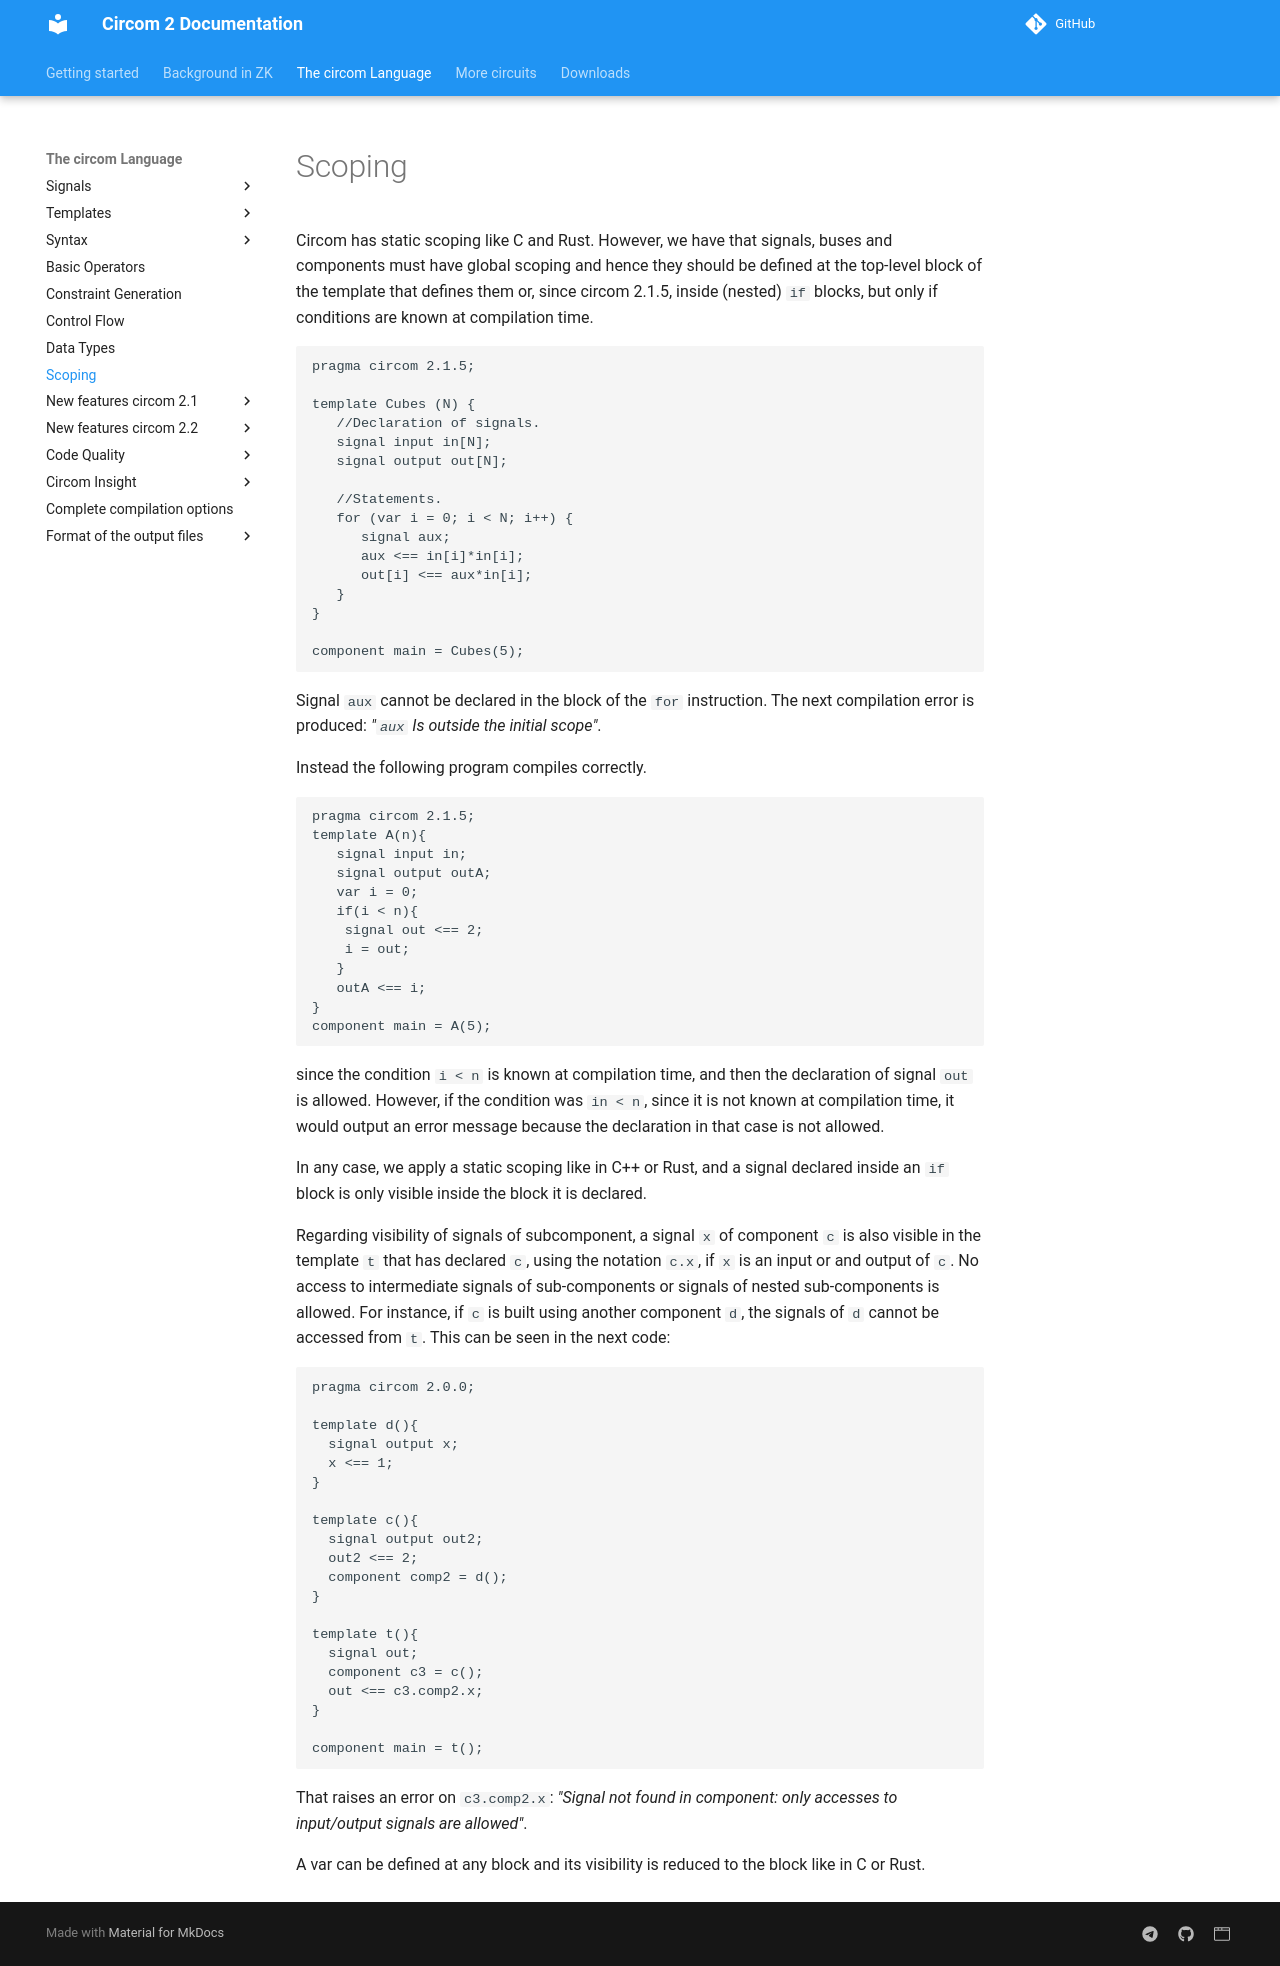

repository: kogisin/circom · page: circom-language/scoping/index.html · generator: mkdocs

# Scoping

Circom has static scoping like C and Rust. However, we have that signals, buses and components must have global scoping and hence they should be defined at the top-level block of the template that defines them or, since circom 2.1.5, inside (nested) `if` blocks, but only if conditions are known at compilation time. 

```text
pragma circom 2.1.5;

template Cubes (N) {
   //Declaration of signals.
   signal input in[N];
   signal output out[N];
   
   //Statements.
   for (var i = 0; i < N; i++) {
      signal aux;
      aux <== in[i]*in[i];
      out[i] <== aux*in[i];      
   }
}

component main = Cubes(5);
```

Signal `aux` cannot be declared in the block of the `for` instruction. The next compilation error is produced: _"`aux` Is outside the initial scope"_.

Instead the following program compiles correctly.

```text
pragma circom 2.1.5;
template A(n){
   signal input in;
   signal output outA;
   var i = 0;
   if(i < n){
    signal out <== 2;
    i = out;
   } 
   outA <== i;
}
component main = A(5);
```

since the condition `i < n` is known at compilation time, and then the declaration of signal `out` is allowed. However, if the condition was `in < n`, since it is not known at compilation time, it would output an error message because the declaration in that case is not allowed. 

In any case, we apply a static scoping like in C++ or Rust, and a signal declared inside an `if` block is only visible inside the block it is declared.

Regarding visibility of signals of subcomponent, a signal `x` of component `c` is also visible in the template `t` that has declared `c`, using the notation `c.x`, if `x` is an input or and output of `c`. No access to intermediate signals of sub-components or signals of nested sub-components is allowed. For instance, if `c` is built using another component `d`, the signals of `d` cannot be accessed from `t`.  This can be seen in the next code:

```text
pragma circom 2.0.0;

template d(){
  signal output x;
  x <== 1;
}

template c(){
  signal output out2;
  out2 <== 2;
  component comp2 = d();
}

template t(){
  signal out;
  component c3 = c();
  out <== c3.comp2.x;
}

component main = t();
```
That raises an error on `c3.comp2.x`: _"Signal not found in component: only accesses to input/output signals are allowed"_.

A var can be defined at any block and its visibility is reduced to the block like in C or Rust.
